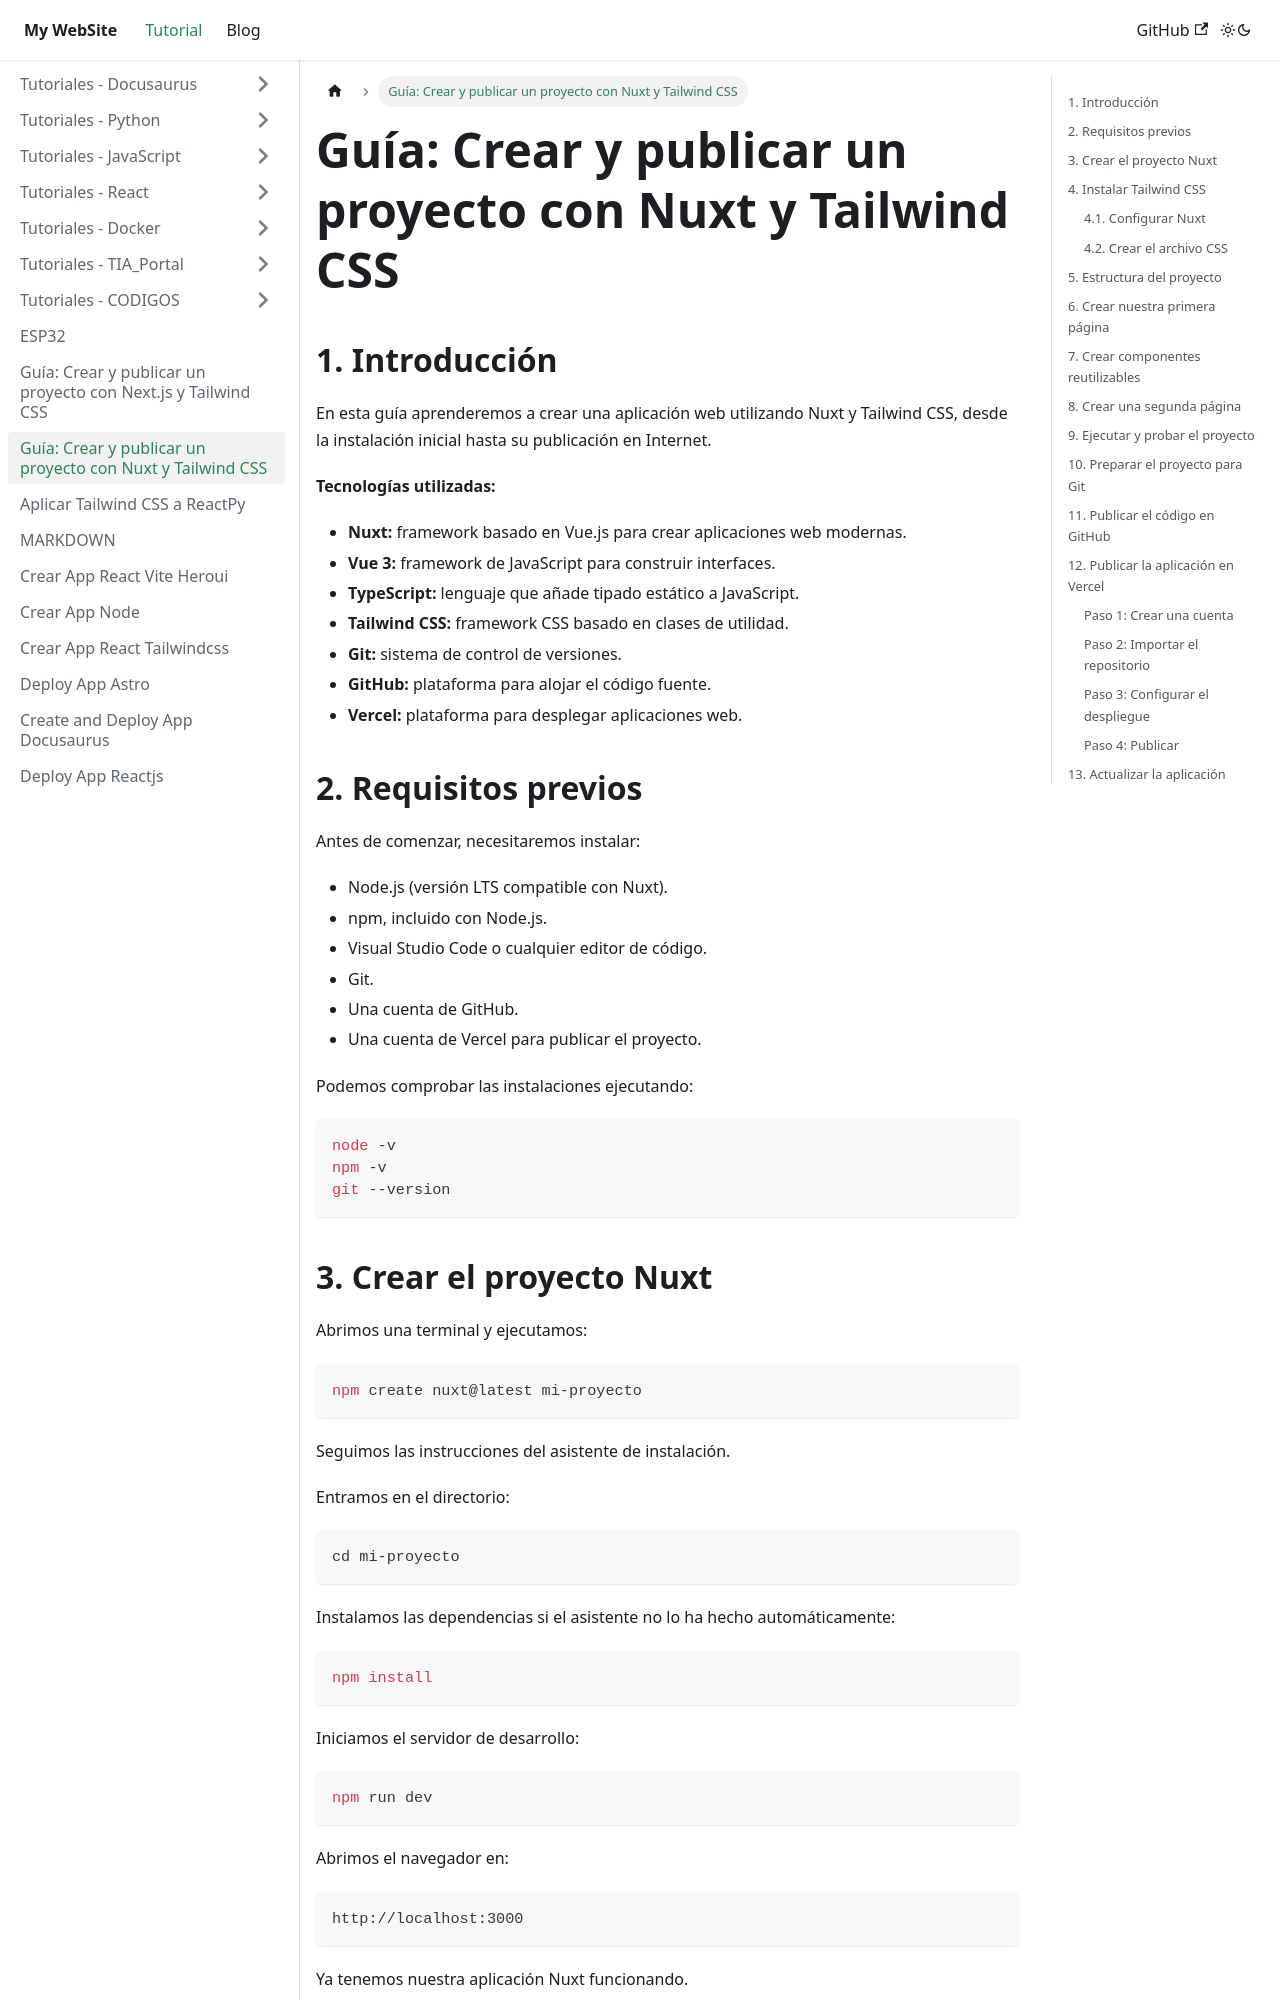

repository: juamaya/mydoc · page: docs/GUIA-NUXT-TAILWIND.html · generator: docusaurus

---
title: "Guía: Crear y publicar un proyecto con Nuxt y Tailwind CSS"
pubDate: "May 8 2024"
heroImage: "/assets/nuxt.jpg"
tags: ["Nuxt", "Tailwind", "Vue", "Desarrollo web"]
---

# Guía: Crear y publicar un proyecto con Nuxt y Tailwind CSS

## 1. Introducción

En esta guía aprenderemos a crear una aplicación web utilizando Nuxt y Tailwind CSS, desde la instalación inicial hasta su publicación en Internet.

**Tecnologías utilizadas:**

- **Nuxt:** framework basado en Vue.js para crear aplicaciones web modernas.
- **Vue 3:** framework de JavaScript para construir interfaces.
- **TypeScript:** lenguaje que añade tipado estático a JavaScript.
- **Tailwind CSS:** framework CSS basado en clases de utilidad.
- **Git:** sistema de control de versiones.
- **GitHub:** plataforma para alojar el código fuente.
- **Vercel:** plataforma para desplegar aplicaciones web.

## 2. Requisitos previos

Antes de comenzar, necesitaremos instalar:

- Node.js (versión LTS compatible con Nuxt).
- npm, incluido con Node.js.
- Visual Studio Code o cualquier editor de código.
- Git.
- Una cuenta de GitHub.
- Una cuenta de Vercel para publicar el proyecto.

Podemos comprobar las instalaciones ejecutando:

```bash
node -v
npm -v
git --version
```

## 3. Crear el proyecto Nuxt

Abrimos una terminal y ejecutamos:

```bash
npm create nuxt@latest mi-proyecto
```

Seguimos las instrucciones del asistente de instalación.

Entramos en el directorio:

```bash
cd mi-proyecto
```

Instalamos las dependencias si el asistente no lo ha hecho automáticamente:

```bash
npm install
```

Iniciamos el servidor de desarrollo:

```bash
npm run dev
```

Abrimos el navegador en:

```text
http://localhost:3000
```

Ya tenemos nuestra aplicación Nuxt funcionando.
